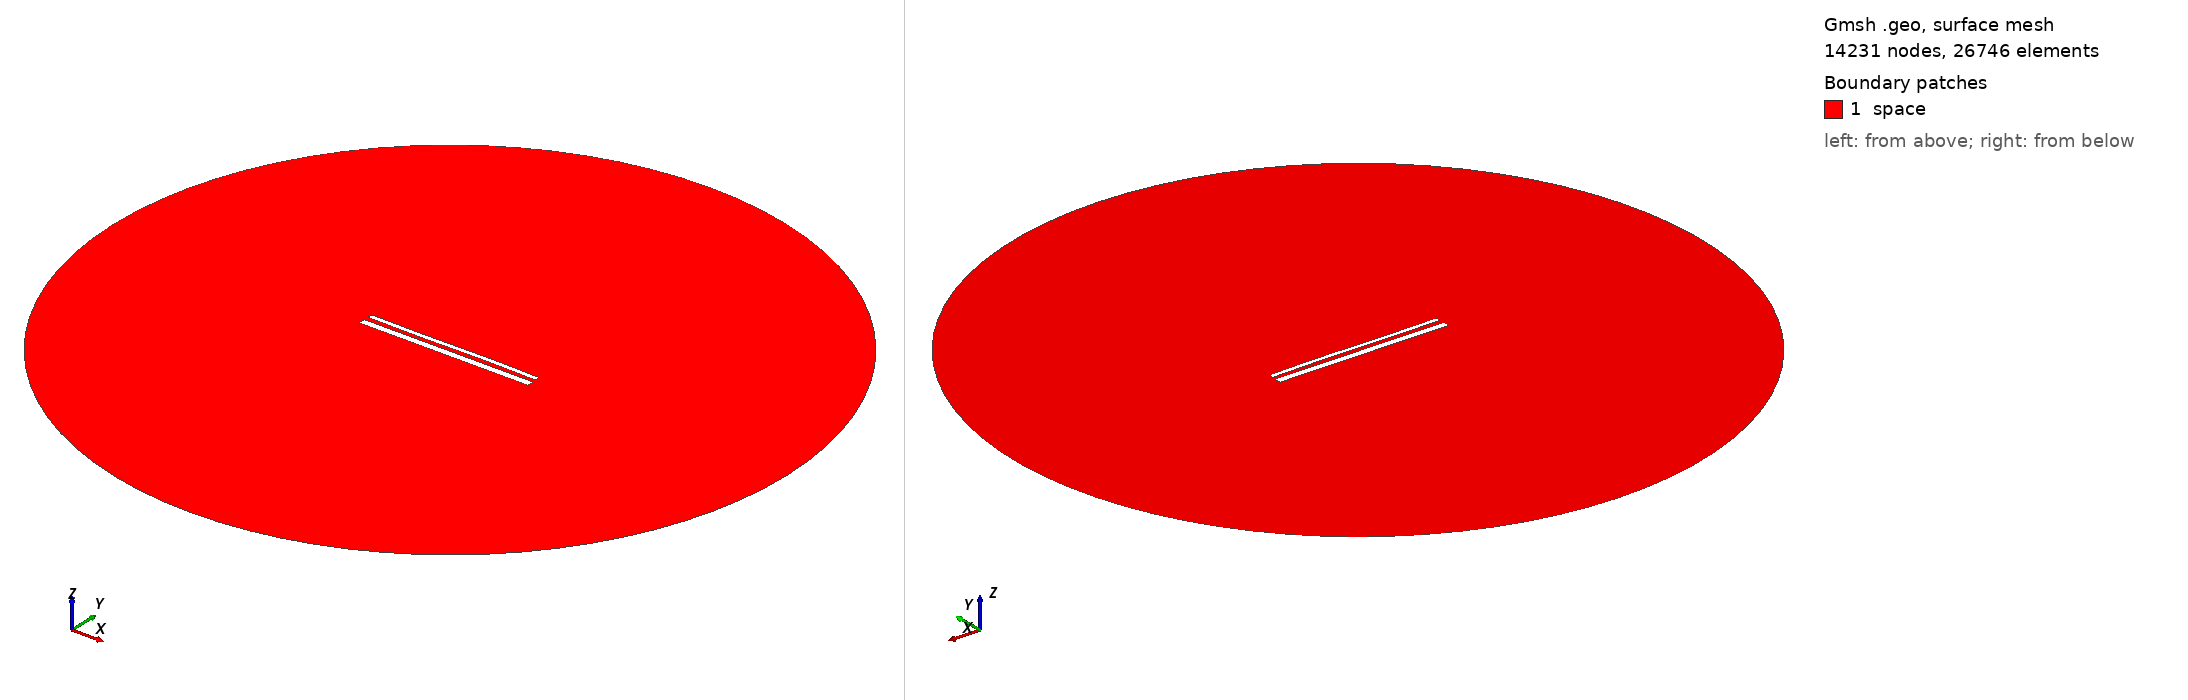

Gmsh geometry script, surface-meshed: 14231 nodes, 26746 surface elements. Boundary patches (legend numbers): 1 space. Left view from above one corner, right view from below the opposite corner. Legend entries are the model's physical surfaces. The drawing asked Gmsh for element sizes between 1% and 20% of the model's largest extent; the script's own settings can give other sizes.

=== 15053.geo (drawn) ===
//---------------------------------------
// Geometry kernel
//---------------------------------------

SetFactory("OpenCASCADE");



//---------------------------------------
// Parameters of the geometry
//---------------------------------------

// Overetch of the upper plate
overetch = 0.5;

// Distance between the plates
distance = 2.5;

// Discretization over the x axis (for the deformation)
nx = 50; 

// Length of the plate
L = 100 - overetch; 

// Number of modes
n = 4; 

// 1st mode coefficient
coeff(1) = -0.15;
beta(1) = 0.596864 * 3.1415926535 / L;

// 2nd mode coefficient
coeff(2) = 0.0;
beta(2) = 1.49418 * 3.1415926535 / L;

// 3rd mode coefficient
coeff(3) = -0.15;
beta(3) = 2.50025 * 3.1415926535 / L;

// 4th mode coefficient
coeff(4) = 0.0;
beta(4) = 3.49999 * 3.1415926535 / L;



//---------------------------------------
// Upper plate (deformed rectangle)
//---------------------------------------

// Coordiantes of the upper plate
xmin = -50;
xmax = 50 - overetch;

// Height of the upper plate
yheight = 4 - 2 * overetch;

// Indexes of the points
UpperID[] = {};
LowerID[] = {};
LeftID[] = {};
RightID[] = {};

// Point index
p = 1;

// Horizontal edges
For i In {1:nx}
    x = xmin + (i-1)*(xmax - xmin)/(nx-1);

    y_bottom = distance / 2 + overetch;
    For j In {1:n}
        C = (Cosh(beta(j)*L) + Cos(beta(j)*L)) / (Sinh(beta(j)*L) + Sin(beta(j)*L));
        y_bottom  = y_bottom + coeff(j) * (Cosh(beta(j)*(x+50)) - Cos(beta(j)*(x+50)) - C * (Sinh(beta(j)*(x+50)) - Sin(beta(j)*(x+50))));
    EndFor

    y_top = y_bottom + yheight;

    Point(p) = {x, y_top, 0, 1.0};
    UpperID[i] = p;
    p = p + 1;

    Point(p) = {x, y_bottom, 0, 1.0};
    LowerID[i] = p;
    p = p + 1;
EndFor

// Create point lists
UpperPts[] = {}; LowerPts[] = {};
For i In {1:nx}
  UpperPts[] += {UpperID[i]};
  LowerPts[] += {LowerID[i]};
EndFor

// Build splines
Spline(1) = {UpperPts[]};
Spline(2) = {LowerPts[]};
Line(3) = {LowerPts[nx-1], UpperPts[nx-1]};
Line(4) = {LowerPts[0], UpperPts[0]};

// Build the plane surface
Curve Loop(1) = {2, 3, -1, -4};
Plane Surface(1) = {1};



//---------------------------------------
// Lower plate (rectangle)
//---------------------------------------

// Vertices
Point(1001) = {-50, -1, 0, 1.0};
Point(1002) = { 50, -1, 0, 1.0};
Point(1003) = { 50,  -5, 0, 1.0};
Point(1004) = {-50,  -5, 0, 1.0};

// Edges
Line(5) = {1001, 1002};
Line(6) = {1002, 1003};
Line(7) = {1003, 1004};
Line(8) = {1004, 1001};

// Plane surface
Line Loop(2) = {5, 6, 7, 8};
Plane Surface(2) = {2}; 



//---------------------------------------
// Outer (fictious) boundary
//---------------------------------------

// Points
Point(1005) = {0, 0, 0};       // Center
Point(1006) = {200, 0, 0};     // Start point
Point(1007) = {0, 200, 0};     // 90 degrees
Point(1008) = {-200, 0, 0};    // 180 degrees
Point(1009) = {0, -200, 0};    // 270 degrees

// Circle arcs (each needs start, center, end)
Circle(9) = {1006, 1005, 1007};
Circle(10) = {1007, 1005, 1008};
Circle(11) = {1008, 1005, 1009};
Circle(12) = {1009, 1005, 1006};

// Plane surface for the entire domain
Curve Loop(3) = {9, 10, 11, 12};
Surface(3) = {3};

// Subtract the plates from the whole domain to obtain the actual domain where we want to solve the equations
BooleanDifference{ Surface{3}; Delete; }{ Surface{1}; Surface{2}; Delete; }




//---------------------------------------
// Transfinite Lines/Curves
//---------------------------------------

// Set the number of points on the boundaries
r = 7;

// Plates
Transfinite Curve {1, 2} = 50*r Using Progression 1;
Transfinite Curve {3, 4} = 2*r Using Progression 1;
Transfinite Line {5, 7} = 50*r Using Progression 1;
Transfinite Line {6, 8} = 2*r Using Progression 1;

// Outer boundary
Transfinite Line {9, 10, 11, 12} = 20 Using Progression 1;



//---------------------------------------
// Physical groups
//---------------------------------------                

// Physical curves (boundaries)
Physical Line("force_segment", 10) = {2};
Physical Line("upper_plate", 11) = {1, 3, 4};
Physical Line("lower_plate", 12) = {5, 6, 7, 8};
Physical Line("boundary", 20) = {9, 10, 11, 12};

// Physical Surfaces
Physical Surface("space", 30) = {3};



//---------------------------------------
// 6. Generate the Mesh
//---------------------------------------

// 2D mesh generation
Mesh 2;
